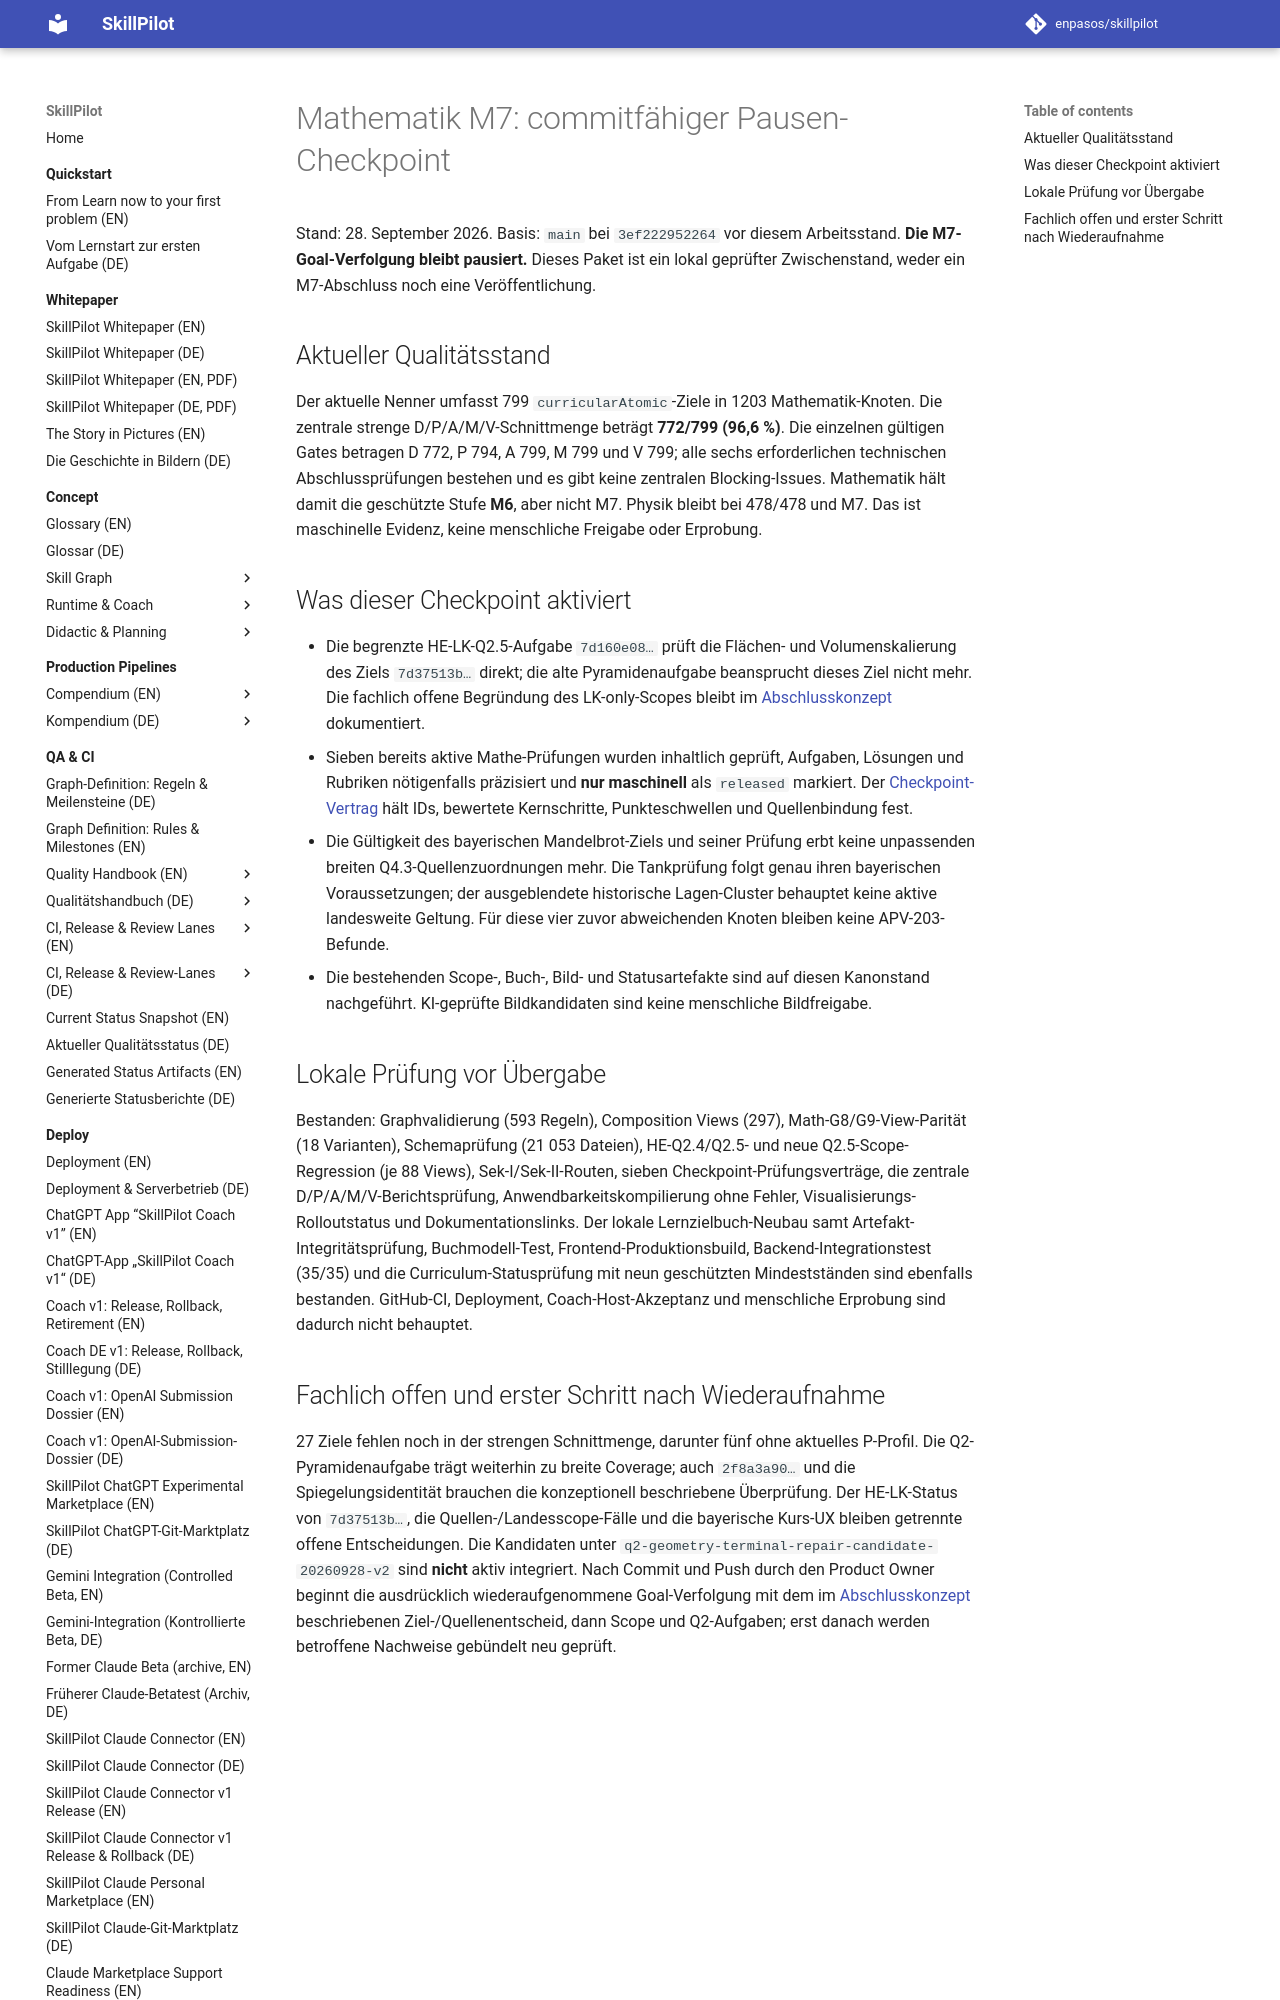

repository: enpasos/skillpilot · page: qa-ci/math-m7-commit-checkpoint-2026-09-28/index.html · generator: mkdocs

# Mathematik M7: commitfähiger Pausen-Checkpoint

Stand: 28. September 2026. Basis: `main` bei `3ef222952264` vor diesem
Arbeitsstand. **Die M7-Goal-Verfolgung bleibt pausiert.** Dieses Paket ist ein
lokal geprüfter Zwischenstand, weder ein M7-Abschluss noch eine Veröffentlichung.

## Aktueller Qualitätsstand

Der aktuelle Nenner umfasst 799 `curricularAtomic`-Ziele in 1203
Mathematik-Knoten. Die zentrale strenge D/P/A/M/V-Schnittmenge beträgt
**772/799 (96,6 %)**. Die einzelnen gültigen Gates betragen D 772, P 794,
A 799, M 799 und V 799; alle sechs erforderlichen technischen
Abschlussprüfungen bestehen und es gibt keine zentralen Blocking-Issues.
Mathematik hält damit die geschützte Stufe **M6**, aber nicht M7. Physik bleibt
bei 478/478 und M7. Das ist maschinelle Evidenz, keine menschliche Freigabe
oder Erprobung.

## Was dieser Checkpoint aktiviert

- Die begrenzte HE-LK-Q2.5-Aufgabe `7d160e08…` prüft die Flächen- und
  Volumenskalierung des Ziels `7d37513b…` direkt; die alte Pyramidenaufgabe
  beansprucht dieses Ziel nicht mehr. Die fachlich offene Begründung des
  LK-only-Scopes bleibt im [Abschlusskonzept](math-m7-concept-and-handoff-2026-09-28.md)
  dokumentiert.
- Sieben bereits aktive Mathe-Prüfungen wurden inhaltlich geprüft, Aufgaben,
  Lösungen und Rubriken nötigenfalls präzisiert und **nur maschinell** als
  `released` markiert. Der [Checkpoint-Vertrag](https://github.com/enpasos/skillpilot/blob/main/app/scripts/testMathCheckpointExamRelease.ts)
  hält IDs, bewertete Kernschritte, Punkteschwellen und Quellenbindung fest.
- Die Gültigkeit des bayerischen Mandelbrot-Ziels und seiner Prüfung erbt
  keine unpassenden breiten Q4.3-Quellenzuordnungen mehr. Die Tankprüfung
  folgt genau ihren bayerischen Voraussetzungen; der ausgeblendete
  historische Lagen-Cluster behauptet keine aktive landesweite Geltung.
  Für diese vier zuvor abweichenden Knoten bleiben keine APV-203-Befunde.
- Die bestehenden Scope-, Buch-, Bild- und Statusartefakte sind auf diesen
  Kanonstand nachgeführt. KI-geprüfte Bildkandidaten sind keine menschliche
  Bildfreigabe.
